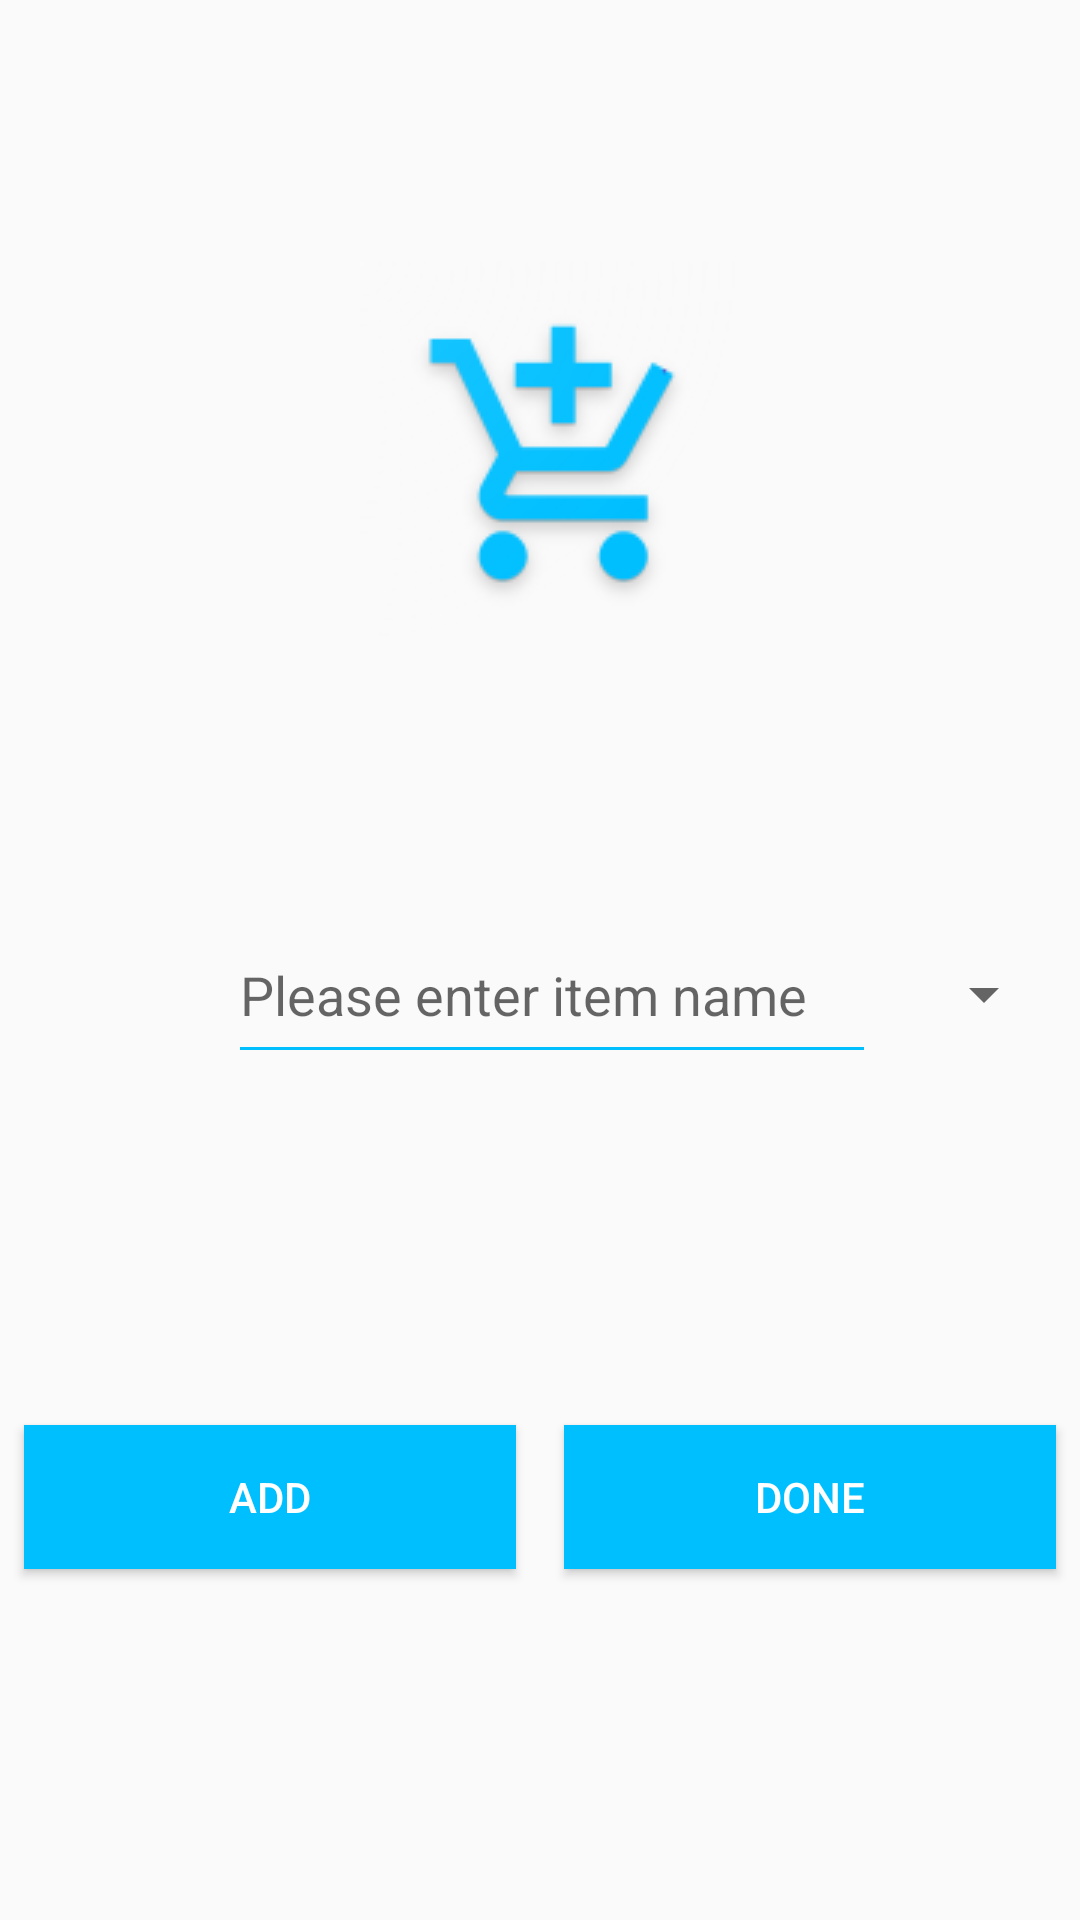

Produce the Android XML layout that renders to this screen, including the resource entries it uses.
<!-- AndroidManifest.xml: application theme AppTheme1.NoActionBar -->
<!-- res/layout/activity_lists.xml -->
<?xml version="1.0" encoding="utf-8"?>
<android.support.constraint.ConstraintLayout xmlns:android="http://schemas.android.com/apk/res/android"
    xmlns:app="http://schemas.android.com/apk/res-auto"
    xmlns:tools="http://schemas.android.com/tools"
    android:layout_width="match_parent"
    android:layout_height="match_parent"
    tools:context=".List.Lists">


    <EditText
        android:id="@+id/editText"
        android:layout_width="216dp"
        android:layout_height="56dp"
        android:backgroundTint="@color/menColor"
        android:hint="Please enter item name"
        android:textCursorDrawable="@null"
        android:imeOptions="actionDone"
        android:singleLine="true"
        app:layout_constraintBottom_toBottomOf="parent"
        app:layout_constraintEnd_toEndOf="@+id/imageButton"
        app:layout_constraintStart_toStartOf="@+id/imageButton"
        app:layout_constraintTop_toTopOf="parent"
        app:layout_constraintVertical_bias="0.517" />


    <ImageView
        android:id="@+id/imageButton"
        android:layout_width="wrap_content"
        android:layout_height="wrap_content"
        android:layout_marginStart="8dp"
        android:background="@color/BG"
        android:src="@drawable/kie"
        app:layout_constraintBottom_toTopOf="@+id/editText"
        app:layout_constraintEnd_toEndOf="parent"
        app:layout_constraintStart_toStartOf="parent"
        app:layout_constraintTop_toTopOf="parent" />

    <Spinner
        android:id="@+id/_dynamic"
        android:layout_width="wrap_content"
        android:layout_height="wrap_content"
        android:layout_marginTop="8dp"
        android:layout_marginEnd="8dp"
        android:layout_marginBottom="8dp"
        app:layout_constraintBottom_toBottomOf="parent"
        app:layout_constraintEnd_toEndOf="parent"
        app:layout_constraintTop_toTopOf="parent"
        app:layout_constraintVertical_bias="0.519"></Spinner>

    <LinearLayout
        android:layout_width="match_parent"
        android:layout_height="wrap_content"
        android:layout_marginTop="8dp"
        android:layout_marginBottom="8dp"
        android:weightSum="2"
        app:layout_constraintBottom_toBottomOf="parent"
        app:layout_constraintTop_toBottomOf="@+id/editText">

        <Button
            android:layout_margin="8dp"
            android:id="@+id/button"
            android:layout_width="0dp"
            android:layout_height="wrap_content"
            android:layout_weight="1"
            android:background="@color/menColor"
            android:text="Add"
            android:textColor="@android:color/white" />

        <Button
            android:id="@+id/add"
            android:layout_margin="8dp"
            android:layout_width="0dp"
            android:layout_height="wrap_content"
            android:layout_weight="1"
            android:background="@color/menColor"
            android:text="Done"
            android:textColor="@android:color/white" />


    </LinearLayout>
</android.support.constraint.ConstraintLayout>
<!-- resources referenced by this layout -->
<resources>
  <color name="BG">#FAFAFA</color>
  <color name="menColor">#00BFFF</color>
  <!-- drawable kie: png bitmap (drawable-v24, 7141 bytes) -->
  <style name="AppTheme1.NoActionBar">
          <item name="windowActionBar">false</item>
          <item name="windowNoTitle">true</item>
      </style>
</resources>
